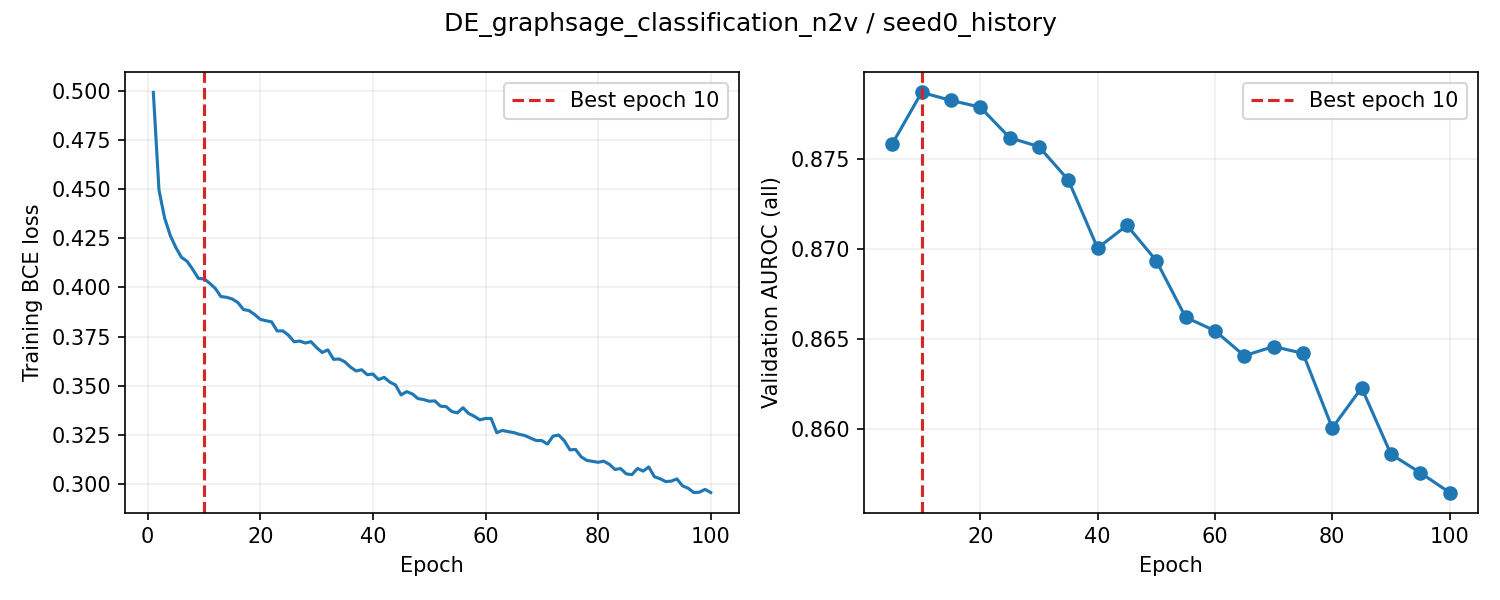

The file beside this chart, header and first rows:
epoch, train_loss, valid_auroc, valid_mae, epoch_seconds, elapsed_seconds, is_best, best_epoch
1, 0.4991, , , 3.708, 3.709, False, 0
2, 0.4495, , , 3.274, 7.697, False, 0
3, 0.4353, , , 3.272, 10.97, False, 0
4, 0.4265, , , 3.252, 14.22, False, 0
5, 0.4203, 0.8758, , 18.89, 33.12, True, 5
6, 0.4153, , , 3.332, 36.81, False, 5
7, 0.4133, , , 3.311, 40.12, False, 5
8, 0.4091, , , 3.276, 43.4, False, 5
9, 0.4046, , , 3.273, 46.68, False, 5
10, 0.4044, 0.8787, , 18.83, 65.51, True, 10
11, 0.4021, , , 3.351, 69.18, False, 10
12, 0.3995, , , 3.279, 72.46, False, 10
13, 0.3953, , , 3.27, 75.74, False, 10
14, 0.395, , , 3.278, 79.03, False, 10
15, 0.3941, 0.8783, , 18.58, 97.61, False, 10
16, 0.3923, , , 3.371, 101.3, False, 10
17, 0.3888, , , 3.283, 104.6, False, 10
18, 0.3882, , , 3.277, 107.9, False, 10
19, 0.3862, , , 3.322, 111.2, False, 10
20, 0.3838, 0.8779, , 18.9, 130.1, False, 10
21, 0.3831, , , 3.324, 133.9, False, 10
22, 0.3825, , , 3.266, 137.2, False, 10
23, 0.3779, , , 3.295, 140.5, False, 10
24, 0.3779, , , 3.289, 143.8, False, 10
25, 0.3757, 0.8762, , 18.93, 162.7, False, 10
26, 0.3724, , , 3.329, 166.4, False, 10
27, 0.3727, , , 3.298, 169.7, False, 10
28, 0.3717, , , 3.283, 173, False, 10
29, 0.3724, , , 3.276, 176.3, False, 10
30, 0.3694, 0.8757, , 18.58, 194.9, False, 10
31, 0.3669, , , 3.331, 198.6, False, 10
32, 0.3683, , , 3.274, 201.8, False, 10
33, 0.3635, , , 3.261, 205.1, False, 10
34, 0.3636, , , 3.268, 208.4, False, 10
35, 0.3622, 0.8738, , 19.12, 227.5, False, 10
36, 0.3595, , , 3.351, 231.2, False, 10
37, 0.3575, , , 3.282, 234.5, False, 10
38, 0.3581, , , 3.278, 237.8, False, 10
39, 0.3556, , , 3.292, 241.1, False, 10
40, 0.356, 0.87, , 18.9, 260, False, 10
41, 0.3531, , , 3.363, 263.7, False, 10
42, 0.3543, , , 3.275, 267, False, 10
43, 0.3519, , , 3.273, 270.2, False, 10
44, 0.3504, , , 3.308, 273.5, False, 10
45, 0.3454, 0.8713, , 19.02, 292.6, False, 10
46, 0.347, , , 3.339, 296.3, False, 10
47, 0.3459, , , 3.292, 299.6, False, 10
48, 0.3435, , , 3.287, 302.9, False, 10
49, 0.343, , , 3.311, 306.2, False, 10
50, 0.3422, 0.8693, , 18.75, 325, False, 10
51, 0.3423, , , 3.351, 328.7, False, 10
52, 0.3396, , , 3.263, 331.9, False, 10
53, 0.3394, , , 3.306, 335.3, False, 10
54, 0.3369, , , 3.299, 338.6, False, 10
55, 0.3362, 0.8662, , 20.53, 359.1, False, 10
56, 0.3388, , , 3.426, 362.9, False, 10
57, 0.3359, , , 3.351, 366.3, False, 10
58, 0.3345, , , 3.337, 369.6, False, 10
59, 0.3327, , , 3.328, 372.9, False, 10
60, 0.3334, 0.8654, , 19.48, 392.4, False, 10
... 40 more rows
